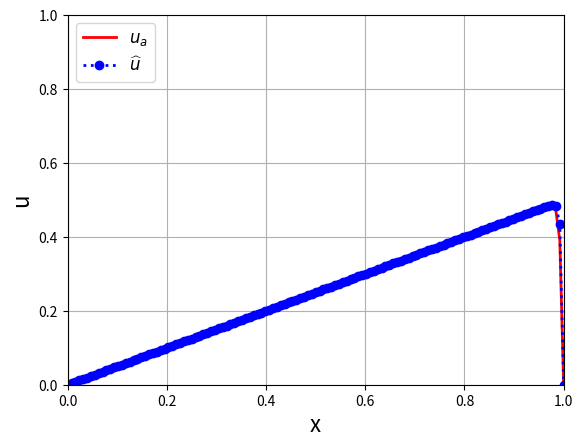

Reproduce this figure in Python.
#!/usr/bin/env python
"""
Solution of a 1D Convection-Diffusion equation: -nu*u_xx + c*u_x = f
Domain: [0,1]
BC: u(0) = u(1) = 0
with f = 1

Analytical solution: (1/c)*(x-((1-exp(c*x/nu))/(1-exp(c/nu))))

Finite differences (FD) discretization:
    - Second-order cntered differences advection scheme

"""
__author__ = 'Jordi Vila-Pérez'
__email__ = 'jvilap@mit.edu'


import numpy as np
import matplotlib.pyplot as plt
from math import pi
plt.close()
import matplotlib.animation as animation

"Flow parameters"
nu = 0.01
c = 2

"Number of points"
N = 128
Dx = 1/N
x = np.linspace(0,1,N+1)

"System matrix and RHS term"
"Diffusion term"
Diff = nu*(1/Dx**2)*(2*np.diag(np.ones(N-1)) - np.diag(np.ones(N-2),-1) - np.diag(np.ones(N-2),1))
"Advection term: centered differences"
Advp = -0.5*c*np.diag(np.ones(N-2),-1)
Advm = -0.5*c*np.diag(np.ones(N-2),1)
Adv = (1/Dx)*(Advp-Advm)
A = Diff + Adv
"Source term"
F = np.ones(N-1)


"Solution of the linear system AU=F"
U = np.linalg.solve(A,F)
u = np.concatenate(([0],U,[0]))
ua = (1/c)*(x-((1-np.exp(c*x/nu))/(1-np.exp(c/nu))))

plt.plot(x,ua,'-r',linewidth=2,label='$u_a$')
plt.plot(x,u,':ob',linewidth=2,label='$\widehat{u}$')
plt.legend(fontsize=12,loc='upper left')
plt.grid()
plt.axis([0, 1,0, 2/c])
plt.xlabel("x",fontsize=16)
plt.ylabel("u",fontsize=16)


"Compute error"
error = np.max(np.abs(u-ua))
print("Linf error u: %g\n" % error)

"Peclet number"
P = np.abs(c*Dx/nu)
print("Pe number Pe=%g\n" % P);


